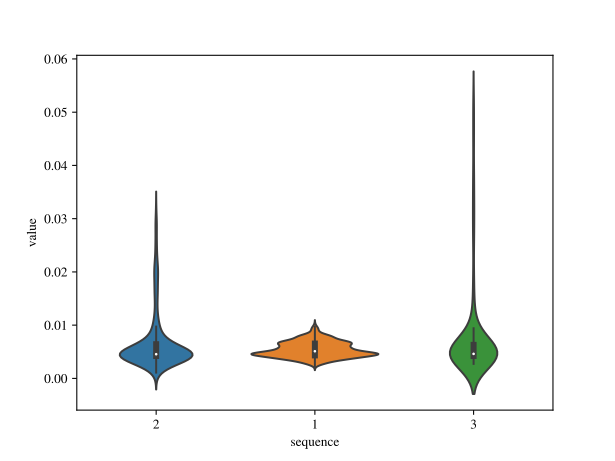

The file beside this chart, header and first rows:
, dataset, sequence, delentropy, blur, brightness distance, t1, t2, t3, r1, r2, r3
0, aqualoc, 2, 0.004117, , , -0.1008, 0.02841, 0.01775, -0.001355, -0.002073, 0.0002281
1, aqualoc, 1, 0.007349, , , 0.02348, -0.01386, 0.01389, 0.05931, 0.01688, 0.008673
2, aqualoc, 1, 0.00707, , , 0.03808, 0.01341, -0.002276, 0.03676, -0.0046, 0.001336
3, aqualoc, 1, 0.00468, , , -0.02047, -0.005949, -0.001379, 0.009247, -0.001962, -0.0007343
4, aqualoc, 1, 0.008485, , , -0.000311, 0.0007168, 0.0001873, 0.001481, 0.003179, 0.0004575
5, aqualoc, 1, 0.004589, , , 0.03891, 0.01669, -0.001447, 0.00359, 0.03457, 0.01416
6, aqualoc, 1, 0.003118, , , -0.01022, 0.01499, -0.002049, -0.003667, -0.009128, 0.004435
7, aqualoc, 1, 0.004391, , , 0.03036, -0.00492, 0.004975, 0.05024, 0.0121, -0.00468
8, aqualoc, 2, 0.01576, , , -0.09952, -0.05887, -0.01513, 0.01008, -0.008356, -0.0008072
9, aqualoc, 1, 0.004861, , , -0.01109, 0.008875, 0.002154, -0.009494, 0.01875, -0.001465
10, aqualoc, 3, 0.004149, , , -0.0005038, 0.004607, -0.000866, -0.02487, 0.008384, 0.001296
11, aqualoc, 1, 0.004457, , , 0.003952, -0.003724, -0.002807, 0.008525, -0.000409, 0.01066
12, aqualoc, 1, 0.008337, , , 0.004221, 0.001443, -0.006016, 0.004373, -0.009907, -0.004709
13, aqualoc, 1, 0.00661, , , 0.0296, 0.02093, 0.001677, -0.009004, 0.003453, 0.009584
14, aqualoc, 1, 0.007657, , , 0.005521, 0.0009459, -0.003207, 0.006115, -0.007231, -0.00303
15, aqualoc, 1, 0.005982, , , -0.002053, 0.0002718, -0.001457, 0.003558, -0.009956, -0.004077
16, aqualoc, 1, 0.005098, , , 0.05431, 0.008954, 0.007236, 0.01635, -0.008811, -0.001922
17, aqualoc, 1, 0.003348, , , 0.03463, 0.01186, -0.01152, -0.009176, -0.01439, -0.002076
18, aqualoc, 1, 0.006135, , , 0.0209, 0.02097, 0.00479, -0.01303, 0.003967, -0.001119
19, aqualoc, 1, 0.004144, , , -0.01979, 0.006712, 0.03283, -0.02761, 0.02788, -0.0003285
20, aqualoc, 1, 0.003775, , , 0.1499, 0.003209, -0.01811, 0.2253, 0.02149, -0.004713
21, aqualoc, 2, 0.004431, , , -0.1044, -0.005312, -0.02446, 0.003841, -0.003481, -0.000566
22, aqualoc, 2, 0.02937, , , -0.07852, -0.0172, -0.01252, 0.02186, 0.007898, -0.001194
23, aqualoc, 1, 0.004861, , , 0.06907, 0.01099, 0.00955, 0.03013, 0.01129, 0.01507
24, aqualoc, 2, 0.02537, , , -0.09998, -0.01586, -0.01701, 0.01583, -0.007077, 0.00387
25, aqualoc, 3, 0.007417, , , 0.0005203, 0.01281, -0.001983, -0.02229, -0.004339, 0.006483
26, aqualoc, 1, 0.003883, , , 0.03558, 0.02089, -0.008636, -0.006243, 0.0152, -0.006384
27, aqualoc, 2, 0.004544, , , -0.1648, -0.1016, -0.001854, 0.02096, -0.02618, 0.0001165
28, aqualoc, 1, 0.007297, , , 0.03833, 0.006125, 0.002117, -0.00892, 0.006906, 0.0104
29, aqualoc, 2, 0.003873, , , -0.1151, 0.1991, -0.03388, -0.1831, -0.009036, -0.009733
30, aqualoc, 1, 0.004661, , , 0.005328, 0.02123, 0.00836, -0.0724, 0.02495, -0.003002
31, aqualoc, 3, 0.04398, , , 0.005102, 0.01043, -0.01224, -0.06903, -0.0141, 0.00889
32, aqualoc, 1, 0.002312, , , -0.006676, 0.002283, 0.0004432, 0.003647, 0.003588, -0.001551
33, aqualoc, 1, 0.004691, , , -0.001182, -0.001449, 0.00476, 0.005664, -0.01587, -0.005258
34, aqualoc, 1, 0.003689, , , 0.03543, 0.01877, -0.005431, 0.04112, -0.002655, 0.01082
35, aqualoc, 2, 0.00438, , , 0.06541, -0.06691, -0.03455, 0.0736, -0.01417, 0.01608
36, aqualoc, 1, 0.00458, , , 0.003844, -0.002737, 0.006011, -0.001771, 0.005914, 0.003204
37, aqualoc, 3, 0.005408, , , 0.005415, -0.01036, -0.005207, 0.03815, -0.005125, 0.004272
38, aqualoc, 1, 0.004572, , , 0.07611, 0.01005, 0.005004, 0.03959, -0.00681, -0.005617
39, aqualoc, 3, 0.004734, , , -0.002111, 0.01846, 0.0007211, -0.09319, -0.03145, -0.0004283
40, aqualoc, 1, 0.005902, , , 0.03349, 0.0146, -0.006297, -0.003625, 0.005959, 0.005037
41, aqualoc, 1, 0.00435, , , -0.01515, 0.06096, 0.0008786, -0.06449, 0.007465, -0.0004679
42, aqualoc, 2, 0.008961, , , -0.1194, -0.0445, -0.0005567, 0.01936, 0.01057, 0.004561
43, aqualoc, 3, 0.009613, , , 0.004568, -0.003337, 0.0006003, 0.02247, 0.000679, 0.004489
44, aqualoc, 1, 0.004533, , , -0.02035, 0.000179, -0.00699, -0.00472, 0.004523, 0.001503
45, aqualoc, 1, 0.004828, , , 0.02836, 0.008632, -0.04742, 0.01166, -0.01808, 0.01828
46, aqualoc, 3, 0.004014, , , 0.02763, -0.01313, 0.005629, 0.06172, 0.0163, -0.00998
47, aqualoc, 2, 0.005052, , , -0.02716, -0.1192, -0.02653, 0.07063, -0.009675, -0.003214
48, aqualoc, 1, 0.004789, , , 0.13, -0.04284, -0.02497, 0.08605, 0.02135, 0.03943
49, aqualoc, 2, 0.005158, , , -0.006555, -0.03818, -0.05329, -0.01479, -0.008558, 0.003815
50, aqualoc, 2, 0.004374, , , -0.1894, 0.03143, 0.02226, -0.001685, -0.0108, 0.0001004
51, aqualoc, 1, 0.00268, , , 0.03176, 0.02471, -0.005482, 0.0452, -0.003125, -0.004566
52, aqualoc, 1, 0.002922, , , -0.00905, 0.01346, 0.00277, -0.001986, 0.005818, 0.001598
53, aqualoc, 1, 0.004647, , , 0.1012, -0.005245, 0.006443, 0.05886, 0.02187, -0.00456
54, aqualoc, 1, 0.00407, , , 0.05641, 0.04223, -0.01011, -0.0526, -0.01611, -0.01193
55, aqualoc, 3, 0.00448, , , 0.00026, 0.01433, 0.008196, -0.07069, 0.02478, 0.004591
56, aqualoc, 2, 0.02045, , , -0.1061, -0.056, -0.01449, 0.01022, -0.008534, 0.002347
57, aqualoc, 1, 0.004263, , , 0.04953, 0.0277, -0.0147, -0.02008, -0.01641, 0.002768
58, aqualoc, 1, 0.005266, , , -0.004174, 0.004711, -0.01024, -0.005, -0.007937, 0.007907
59, aqualoc, 1, 0.004563, , , 0.05457, 0.03054, -0.00393, -0.02856, 0.02237, 0.008113
... 1,571 more rows
